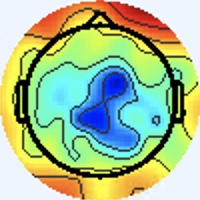

Data behind this chart, as committed beside it:
[238 245 255], [238 245 255], [238 245 255], [238 245 255], [238 245 255], [238 245 255], [238 245 255], [238 245 255], [238 245 255], [238 245 255], [238 245 255], [238 245 255], [238 245 255], [238 245 255], [238 245 255], [238 245 255], [238 245 255], [238 245 255], [238 245 255], [238 245 255], [238 245 255], [238 245 255], [238 245 255], [238 245 255]
[238 245 255], [238 245 255], [238 245 255], [238 245 255], [238 245 255], [238 245 255], [238 245 255], [238 245 255], [238 245 255], [238 245 255], [238 245 255], [238 245 255], [238 245 255], [238 245 255], [238 245 255], [238 245 255], [238 245 255], [238 245 255], [238 245 255], [238 245 255], [238 245 255], [238 245 255], [238 245 255], [238 245 255]
[238 245 255], [238 245 255], [238 245 255], [238 245 255], [238 245 255], [238 245 255], [238 245 255], [238 245 255], [238 245 255], [238 245 255], [238 245 255], [238 245 255], [238 245 255], [238 245 255], [238 245 255], [238 245 255], [238 245 255], [238 245 255], [238 245 255], [238 245 255], [238 245 255], [238 245 255], [238 245 255], [238 245 255]
[238 245 255], [238 245 255], [238 245 255], [238 245 255], [238 245 255], [238 245 255], [238 245 255], [238 245 255], [238 245 255], [238 245 255], [238 245 255], [238 245 255], [238 245 255], [238 245 255], [238 245 255], [238 245 255], [238 245 255], [238 245 255], [238 245 255], [238 245 255], [238 245 255], [238 245 255], [238 245 255], [238 245 255]
[238 245 255], [238 245 255], [238 245 255], [238 245 255], [238 245 255], [238 245 255], [238 245 255], [238 245 255], [238 245 255], [238 245 255], [238 245 255], [238 245 255], [238 245 255], [238 245 255], [238 245 255], [238 245 255], [238 245 255], [238 245 255], [238 245 255], [238 245 255], [238 245 255], [238 245 255], [238 245 255], [238 245 255]
[238 245 255], [238 245 255], [238 245 255], [238 245 255], [238 245 255], [238 245 255], [238 245 255], [238 245 255], [238 245 255], [238 245 255], [238 245 255], [238 245 255], [238 245 255], [238 245 255], [238 245 255], [238 245 255], [238 245 255], [238 245 255], [238 245 255], [238 245 255], [238 245 255], [238 245 255], [238 245 255], [238 245 255]
[238 245 255], [238 245 255], [238 245 255], [238 245 255], [238 245 255], [238 245 255], [238 245 255], [238 245 255], [238 245 255], [238 245 255], [238 245 255], [238 245 255], [238 245 255], [238 245 255], [238 245 255], [238 245 255], [238 245 255], [238 245 255], [238 245 255], [238 245 255], [238 245 255], [238 245 255], [238 245 255], [238 245 255]
[238 245 255], [238 245 255], [238 245 255], [238 245 255], [238 245 255], [238 245 255], [238 245 255], [238 245 255], [238 245 255], [238 245 255], [238 245 255], [238 245 255], [238 245 255], [238 245 255], [238 245 255], [238 245 255], [238 245 255], [238 245 255], [238 245 255], [238 245 255], [238 245 255], [238 245 255], [238 245 255], [238 245 255]
[238 245 255], [238 245 255], [238 245 255], [238 245 255], [238 245 255], [238 245 255], [238 245 255], [238 245 255], [238 245 255], [238 245 255], [238 245 255], [238 245 255], [238 245 255], [238 245 255], [238 245 255], [238 245 255], [238 245 255], [238 245 255], [238 245 255], [238 245 255], [238 245 255], [238 245 255], [238 245 255], [238 245 255]
[238 245 255], [238 245 255], [238 245 255], [238 245 255], [238 245 255], [238 245 255], [238 245 255], [238 245 255], [238 245 255], [238 245 255], [238 245 255], [238 245 255], [238 245 255], [238 245 255], [238 245 255], [238 245 255], [238 245 255], [238 245 255], [238 245 255], [238 245 255], [238 245 255], [238 245 255], [238 245 255], [238 245 255]
[238 245 255], [238 245 255], [238 245 255], [238 245 255], [238 245 255], [238 245 255], [238 245 255], [238 245 255], [238 245 255], [238 245 255], [238 245 255], [238 245 255], [238 245 255], [238 245 255], [238 245 255], [238 245 255], [238 245 255], [238 245 255], [238 245 255], [238 245 255], [238 245 255], [238 245 255], [238 245 255], [238 245 255]
[238 245 255], [238 245 255], [238 245 255], [238 245 255], [238 245 255], [238 245 255], [238 245 255], [238 245 255], [238 245 255], [238 245 255], [238 245 255], [238 245 255], [238 245 255], [238 245 255], [238 245 255], [238 245 255], [238 245 255], [238 245 255], [238 245 255], [238 245 255], [238 245 255], [238 245 255], [238 245 255], [238 245 255]
[238 245 255], [238 245 255], [238 245 255], [238 245 255], [238 245 255], [238 245 255], [238 245 255], [238 245 255], [238 245 255], [238 245 255], [238 245 255], [238 245 255], [238 245 255], [238 245 255], [238 245 255], [238 245 255], [238 245 255], [238 245 255], [238 245 255], [238 245 255], [238 245 255], [238 245 255], [238 245 255], [238 245 255]
[238 245 255], [238 245 255], [238 245 255], [238 245 255], [238 245 255], [238 245 255], [238 245 255], [238 245 255], [238 245 255], [238 245 255], [238 245 255], [238 245 255], [238 245 255], [238 245 255], [238 245 255], [238 245 255], [238 245 255], [238 245 255], [238 245 255], [238 245 255], [238 245 255], [238 245 255], [238 245 255], [238 245 255]
[238 245 255], [238 245 255], [238 245 255], [238 245 255], [238 245 255], [238 245 255], [238 245 255], [238 245 255], [238 245 255], [238 245 255], [238 245 255], [238 245 255], [238 245 255], [238 245 255], [238 245 255], [238 245 255], [238 245 255], [238 245 255], [238 245 255], [238 245 255], [238 245 255], [238 245 255], [238 245 255], [238 245 255]
[238 245 255], [238 245 255], [238 245 255], [238 245 255], [238 245 255], [238 245 255], [238 245 255], [238 245 255], [238 245 255], [238 245 255], [238 245 255], [238 245 255], [238 245 255], [238 245 255], [238 245 255], [238 245 255], [238 245 255], [238 245 255], [238 245 255], [238 245 255], [238 245 255], [238 245 255], [238 245 255], [237 246 255]
[238 245 255], [238 245 255], [238 245 255], [238 245 255], [238 245 255], [238 245 255], [238 245 255], [238 245 255], [238 245 255], [238 245 255], [238 245 255], [238 245 255], [238 245 255], [238 245 255], [238 245 255], [238 245 255], [237 245 255], [237 246 255], [238 245 255], [238 245 253], [240 244 255], [240 244 255], [237 245 255], [236 246 255]
[238 245 255], [238 245 255], [238 245 255], [238 245 255], [238 245 255], [238 245 255], [238 245 255], [238 245 255], [238 245 255], [238 245 255], [238 245 255], [238 245 255], [238 245 255], [238 245 255], [238 245 255], [238 245 255], [237 246 255], [237 246 255], [238 245 255], [238 245 255], [240 244 255], [238 245 255], [237 246 255], [236 246 255]
[238 245 255], [238 245 255], [238 245 255], [238 245 255], [238 245 255], [238 245 255], [238 245 255], [238 245 255], [238 245 255], [238 245 255], [238 245 255], [238 245 255], [238 245 255], [238 245 255], [238 245 255], [238 245 255], [237 246 255], [237 246 255], [238 244 255], [238 244 255], [238 245 253], [238 245 253], [237 246 253], [237 246 255]
[238 245 255], [238 245 255], [238 245 255], [238 245 255], [238 245 255], [238 245 255], [238 245 255], [238 245 255], [238 245 255], [238 245 255], [238 245 255], [238 245 255], [238 245 255], [238 245 255], [238 245 255], [238 245 255], [238 245 253], [238 245 255], [238 244 255], [238 245 255], [238 245 253], [238 245 253], [238 245 253], [238 245 255]
[238 245 255], [238 245 255], [238 245 255], [238 245 255], [238 245 255], [238 245 255], [238 245 255], [238 245 255], [238 245 255], [238 245 255], [238 245 255], [238 245 255], [238 245 255], [238 245 255], [238 245 255], [238 245 255], [240 244 255], [240 244 255], [237 246 253], [237 246 253], [238 245 253], [238 245 255], [240 244 255], [240 244 255]
[238 245 255], [238 245 255], [238 245 255], [238 245 255], [238 245 255], [238 245 255], [238 245 255], [238 245 255], [238 245 255], [238 245 255], [238 245 255], [238 245 255], [238 245 255], [238 245 255], [238 245 255], [238 245 255], [240 244 255], [238 245 255], [237 246 253], [237 246 253], [238 245 255], [240 244 255], [241 243 255], [241 243 255]
[238 245 255], [238 245 255], [238 245 255], [238 245 255], [238 245 255], [238 245 255], [238 245 255], [238 245 255], [238 245 255], [238 245 255], [238 245 255], [238 245 255], [238 245 255], [238 245 255], [238 245 255], [238 245 255], [238 244 255], [237 246 255], [237 246 253], [237 246 253], [238 244 255], [240 244 255], [243 243 253], [244 243 251]
[238 245 255], [238 245 255], [238 245 255], [238 245 255], [238 245 255], [238 245 255], [238 245 255], [238 245 255], [238 245 255], [238 245 255], [238 245 255], [238 245 255], [238 245 255], [238 245 255], [238 245 255], [238 245 255], [237 246 255], [237 246 255], [237 246 255], [237 246 255], [238 244 255], [240 244 255], [243 243 251], [244 243 249]
[238 245 255], [238 245 255], [238 245 255], [238 245 255], [238 245 255], [238 245 255], [238 245 255], [238 245 255], [238 245 255], [238 245 255], [238 245 255], [238 245 255], [238 245 255], [238 245 255], [238 245 255], [238 245 255], [238 245 253], [238 245 255], [238 244 255], [238 244 255], [237 245 255], [238 244 255], [241 244 253], [241 244 251]
[238 245 255], [238 245 255], [238 245 255], [238 245 255], [238 245 255], [238 245 255], [238 245 255], [238 245 255], [238 245 255], [238 245 255], [238 245 255], [238 245 255], [238 245 255], [238 245 255], [238 245 255], [238 245 253], [238 245 253], [238 245 253], [238 244 255], [238 244 255], [238 244 255], [238 244 255], [238 245 255], [238 245 255]
[238 245 255], [238 245 255], [238 245 255], [238 245 255], [238 245 255], [238 245 255], [238 245 255], [238 245 255], [238 245 255], [238 245 255], [238 245 255], [238 245 255], [238 245 255], [238 245 255], [238 245 255], [238 245 253], [240 244 253], [240 244 253], [237 245 255], [237 245 255], [240 244 255], [240 244 255], [237 245 255], [236 246 255]
[238 245 255], [238 245 255], [238 245 255], [238 245 255], [238 245 255], [238 245 255], [238 245 255], [238 245 255], [238 245 255], [238 245 255], [238 245 255], [238 245 255], [238 245 255], [238 245 255], [238 245 255], [238 245 255], [240 244 253], [238 245 255], [237 245 255], [237 245 255], [241 243 255], [241 244 253], [237 245 255], [236 246 255]
[238 245 255], [238 245 255], [238 245 255], [238 245 255], [238 245 255], [238 245 255], [238 245 255], [238 245 255], [238 245 255], [238 245 255], [238 245 255], [238 245 255], [238 245 255], [238 245 255], [238 245 255], [238 245 255], [238 245 255], [237 245 255], [237 245 255], [238 244 255], [243 243 253], [243 243 251], [238 245 251], [238 245 251]
[238 245 255], [238 245 255], [238 245 255], [238 245 255], [238 245 255], [238 245 255], [238 245 255], [238 245 255], [238 245 255], [238 245 255], [238 245 255], [238 245 255], [238 245 255], [238 245 255], [238 245 255], [238 245 255], [238 245 255], [238 244 255], [237 245 255], [238 244 255], [240 244 255], [240 245 251], [240 245 249], [240 245 249]
[238 245 255], [238 245 255], [238 245 255], [238 245 255], [238 245 255], [238 245 255], [238 245 255], [238 245 255], [238 245 255], [238 245 255], [238 245 255], [238 245 255], [238 245 255], [238 245 255], [238 245 255], [238 245 255], [241 243 255], [240 244 255], [238 245 255], [237 245 255], [236 246 255], [236 246 255], [238 245 253], [240 244 253]
[238 245 255], [238 245 255], [238 245 255], [238 245 255], [238 245 255], [238 245 255], [238 245 255], [238 245 255], [238 245 255], [238 245 255], [238 245 255], [238 245 255], [238 245 255], [238 245 255], [238 245 255], [240 244 255], [241 243 255], [241 244 253], [240 244 253], [237 246 255], [234 247 255], [234 247 255], [240 244 253], [240 244 253]
[238 245 253], [238 245 253], [238 245 255], [238 245 255], [238 244 255], [238 244 255], [238 244 255], [238 244 255], [238 244 255], [238 244 255], [238 245 255], [238 245 255], [238 245 255], [238 245 255], [238 244 255], [238 245 255], [241 245 255], [239 243 252], [238 242 251], [241 248 255], [237 246 255], [237 246 255], [237 242 248], [243 246 253]
[238 245 253], [238 245 253], [238 245 255], [238 245 255], [238 244 255], [238 244 255], [238 244 255], [238 244 255], [238 244 255], [238 245 255], [238 245 255], [238 245 255], [238 245 255], [238 245 255], [238 245 255], [238 245 255], [238 245 255], [241 245 255], [239 243 252], [239 246 254], [234 243 252], [239 248 255], [243 250 255], [235 238 243]
[238 245 255], [238 245 255], [238 245 255], [238 245 255], [238 244 255], [238 244 255], [238 244 255], [238 244 255], [238 245 255], [238 245 255], [238 245 255], [238 245 253], [238 245 253], [238 245 253], [238 245 253], [238 245 255], [237 244 254], [239 246 255], [239 243 252], [240 247 255], [235 245 254], [237 250 255], [244 255 255], [219 223 224]
[238 245 255], [238 245 255], [238 245 255], [238 245 255], [238 244 255], [238 244 255], [238 244 255], [238 245 255], [238 245 255], [238 245 255], [238 245 253], [238 245 253], [238 245 253], [238 245 253], [238 245 253], [238 245 255], [236 244 255], [237 243 255], [240 244 255], [241 245 254], [237 246 253], [238 247 252], [245 255 254], [226 226 216]
[238 244 255], [238 244 255], [238 244 255], [238 244 255], [238 245 255], [238 245 255], [238 245 255], [238 245 255], [238 245 255], [238 245 253], [238 245 253], [238 245 253], [238 245 253], [238 245 253], [238 245 253], [238 245 255], [237 245 255], [236 244 255], [239 246 255], [238 242 251], [243 243 253], [246 245 250], [250 251 245], [247 235 209]
[238 244 255], [238 244 255], [238 244 255], [238 244 255], [238 245 255], [238 245 255], [238 245 255], [238 245 255], [238 245 253], [238 245 253], [238 245 253], [238 245 253], [238 245 253], [238 245 253], [238 245 253], [238 245 255], [238 247 255], [237 245 255], [238 246 255], [237 244 252], [248 248 250], [253 244 235], [244 230 201], [239 214 158]
[238 244 255], [238 244 255], [238 244 255], [238 244 255], [238 245 255], [238 245 255], [238 245 253], [238 245 253], [237 246 255], [237 246 255], [237 246 255], [237 246 255], [238 245 255], [238 245 255], [238 245 255], [238 245 253], [238 245 253], [238 247 254], [236 246 255], [238 248 250], [245 248 237], [247 237 202], [236 206 136], [231 188  93]
[238 244 255], [238 244 255], [238 244 255], [238 245 255], [238 245 255], [238 245 255], [238 245 253], [238 245 253], [237 246 255], [237 246 255], [237 246 255], [237 246 255], [238 244 255], [238 245 255], [238 245 255], [238 245 255], [238 242 251], [239 246 252], [237 247 249], [243 249 237], [244 239 201], [242 223 155], [240 198  98], [241 192  71]
[238 244 255], [238 244 255], [238 245 255], [238 245 255], [238 245 255], [238 245 253], [237 246 255], [237 246 255], [238 246 255], [237 245 255], [238 244 255], [239 245 255], [238 244 255], [237 243 255], [238 244 255], [242 246 255], [241 243 255], [242 243 248], [248 249 241], [251 243 206], [241 216 136], [236 199  92], [245 204  80], [247 205  71]
[238 244 255], [238 245 255], [238 245 255], [238 245 255], [238 245 253], [238 245 253], [237 246 255], [237 246 255], [236 244 255], [236 244 255], [238 244 255], [239 245 255], [239 245 255], [237 243 255], [236 242 254], [239 243 254], [241 243 255], [247 244 239], [245 235 200], [243 223 154], [240 203  96], [239 196  65], [246 204  68], [248 211  71]
[238 245 255], [238 245 255], [238 245 255], [238 245 253], [238 245 253], [238 245 253], [237 246 255], [237 246 255], [238 244 255], [237 243 255], [237 243 255], [238 244 255], [241 245 255], [241 245 255], [241 245 255], [241 245 254], [243 246 251], [246 240 218], [236 214 141], [233 200  93], [241 203  78], [243 204  67], [246 207  68], [244 207  67]
[238 245 255], [238 245 255], [238 245 253], [238 245 253], [238 245 253], [238 245 253], [237 246 255], [237 246 255], [239 245 255], [238 244 255], [238 244 255], [238 244 255], [240 244 255], [240 244 253], [241 246 252], [242 246 249], [244 246 243], [247 241 205], [240 214 119], [237 202  74], [243 207  71], [244 208  68], [247 215  70], [248 216  71]
[238 245 255], [238 245 255], [238 245 253], [238 245 253], [238 245 253], [238 245 253], [238 245 255], [238 245 255], [237 243 255], [238 244 255], [241 245 255], [241 245 255], [240 244 253], [239 244 248], [240 244 247], [240 245 239], [245 249 232], [248 245 194], [243 226 122], [244 216  83], [245 213  76], [245 214  71], [251 226  74], [255 232  77]
[238 245 255], [238 245 255], [238 245 253], [238 245 253], [238 245 253], [238 245 253], [238 245 255], [238 245 255], [237 243 255], [238 244 255], [240 244 255], [239 243 252], [239 244 248], [241 247 247], [243 247 246], [248 249 233], [246 243 198], [243 234 155], [242 227 108], [246 227  86], [252 227  83], [253 229  79], [255 237  79], [254 240  81]
[238 244 255], [238 245 255], [238 245 253], [238 245 253], [238 245 253], [238 245 253], [238 245 255], [238 245 255], [239 245 255], [238 244 255], [239 243 254], [239 244 250], [241 245 248], [242 246 245], [243 245 240], [249 244 212], [246 226 140], [246 224 102], [247 232  89], [248 237  83], [251 236  81], [253 239  80], [253 244  81], [255 247  86]
[238 245 255], [238 245 255], [238 245 255], [238 245 255], [238 245 253], [238 245 255], [238 245 255], [238 245 255], [237 243 255], [238 245 255], [238 245 255], [241 246 252], [243 247 248], [243 245 234], [238 237 207], [241 230 166], [248 221 106], [251 223  79], [252 237  82], [251 243  82], [251 242  79], [252 244  81], [252 247  83], [255 253  88]
[238 245 251], [238 245 253], [237 246 255], [237 245 255], [238 245 255], [238 245 255], [238 244 255], [238 244 255], [236 245 254], [236 245 254], [237 246 255], [239 246 254], [244 245 249], [246 242 217], [232 218 145], [234 212 103], [247 219  86], [251 225  76], [249 233  76], [250 241  78], [250 242  79], [249 244  80], [253 250  85], [252 251  85]
[238 245 251], [238 245 253], [238 244 255], [238 244 255], [238 245 255], [238 245 255], [238 245 255], [238 245 255], [239 248 255], [238 247 255], [237 245 255], [240 245 251], [246 246 244], [250 242 205], [241 221 122], [243 217  81], [247 220  77], [252 231  80], [255 241  82], [253 245  82], [249 246  81], [249 248  82], [251 250  84], [251 252  88]
[238 244 255], [238 244 255], [240 244 255], [240 244 255], [237 246 255], [237 246 253], [240 245 251], [240 245 251], [237 246 253], [236 245 254], [237 243 255], [244 245 249], [250 246 234], [253 241 191], [246 225 118], [248 225  85], [253 233  86], [255 240  85], [255 248  88], [254 251  86], [254 253  85], [253 255  86], [249 252  87], [244 248  89]
[238 244 255], [240 244 255], [240 244 255], [240 244 255], [238 245 255], [237 246 253], [238 245 251], [238 245 251], [239 246 255], [238 245 255], [240 244 253], [244 245 237], [246 238 199], [246 233 155], [244 223 104], [247 226  81], [248 233  80], [251 241  82], [252 247  85], [253 252  86], [252 252  80], [252 254  83], [252 255  90], [238 242  93]
[240 244 255], [240 244 255], [240 244 255], [240 244 255], [240 244 253], [238 245 253], [237 246 255], [237 245 255], [242 246 255], [239 243 252], [241 245 248], [244 244 216], [237 229 144], [240 226 104], [243 224  86], [245 228  78], [249 236  78], [252 244  81], [252 249  84], [255 255  89], [255 255  81], [251 253  81], [250 253  88], [222 226  90]
[240 244 255], [240 244 255], [240 244 255], [240 244 255], [240 244 253], [238 245 253], [237 246 255], [237 245 255], [240 244 255], [242 242 250], [245 247 244], [248 246 205], [242 232 121], [244 228  83], [246 229  81], [248 232  77], [252 240  80], [254 247  81], [251 248  81], [254 253  83], [251 251  77], [252 254  85], [251 255  98], [223 227 106]
[240 244 255], [240 244 255], [238 244 255], [238 244 255], [240 244 255], [240 244 255], [236 247 253], [237 246 251], [241 246 252], [246 246 248], [248 245 236], [251 245 195], [249 234 119], [251 231  82], [248 232  77], [248 234  76], [253 244  81], [255 251  82], [254 254  80], [249 252  77], [248 250  79], [252 254  95], [245 248 105], [221 225 115]
[240 243 255], [238 244 255], [237 246 255], [237 246 255], [240 244 255], [238 245 255], [237 246 251], [237 247 249], [239 244 248], [244 245 237], [244 240 203], [246 237 162], [249 234 107], [254 235  81], [252 236  78], [254 240  81], [255 248  85], [252 249  82], [251 253  81], [246 252  80], [251 255  94], [242 247 101], [195 200  80], [152 158  62]
[239 245 255], [238 244 255], [237 246 253], [237 246 253], [238 247 255], [239 246 255], [241 245 254], [241 246 252], [240 245 249], [243 245 221], [234 229 148], [235 225 104], [250 238  90], [255 241  80], [254 239  78], [255 242  81], [255 249  86], [252 251  85], [248 253  88], [243 251  90], [246 255 107], [221 230 105], [102 108  22], [69 78  0]
[238 244 255], [238 244 255], [237 246 253], [237 246 251], [236 247 253], [236 245 254], [240 242 254], [241 241 249], [244 248 247], [244 246 207], [239 230 125], [239 227  83], [249 239  80], [255 243  81], [255 242  81], [255 244  82], [255 250  84], [250 251  85], [244 250  88], [233 243  95], [195 205  83], [160 168  69], [111 120  41], [109 123  35]
[238 245 255], [238 245 255], [237 246 255], [236 247 253], [236 245 250], [238 245 251], [244 244 255], [245 244 249], [246 249 232], [245 244 188], [242 229 117], [243 227  82], [250 237  83], [255 242  84], [255 242  84], [255 243  81], [255 250  82], [255 254  84], [250 255  92], [219 227  92], [109 112  33], [78 83 16], [163 175  77], [221 241 116]
[238 245 253], [238 245 253], [237 245 255], [237 246 255], [236 245 250], [240 245 249], [244 244 254], [246 246 238], [243 242 196], [243 238 154], [243 229 106], [247 230  82], [251 238  84], [254 244  85], [254 244  84], [252 243  80], [255 252  83], [251 250  82], [247 254  89], [214 220  94], [85 84 27], [55 57  7], [177 190  82], [231 255 109]
[237 244 254], [238 245 255], [238 246 255], [237 245 255], [240 244 253], [241 244 251], [242 243 248], [244 244 218], [238 234 147], [241 233 108], [244 231  90], [249 234  81], [255 241  83], [255 246  84], [255 248  85], [252 247  83], [254 249  85], [254 252  89], [248 254  92], [213 218  92], [97 94 39], [66 66 14], [173 187  73], [225 249  99]
... 139 more rows
